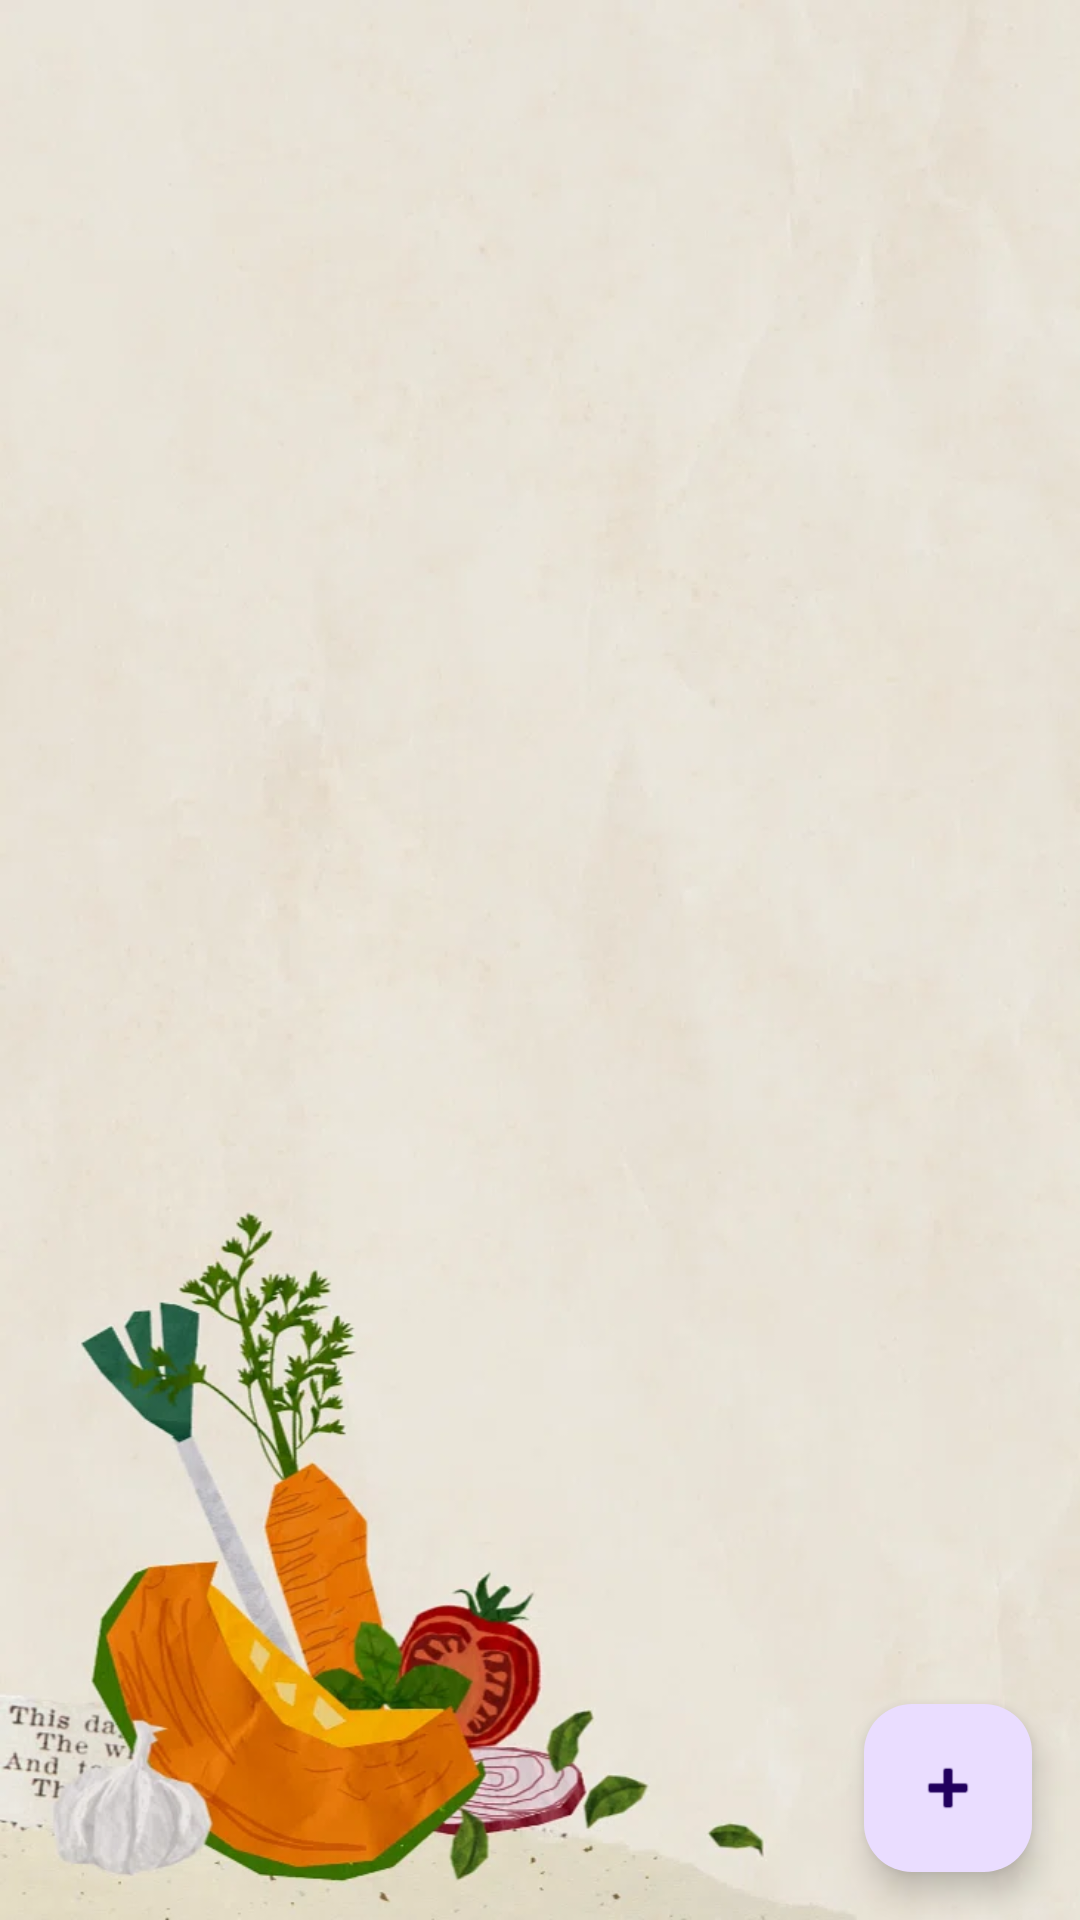

Produce the Android XML layout that renders to this screen, including the resource entries it uses.
<!-- AndroidManifest.xml: application theme Theme.ToShape -->
<!-- res/layout/activity_main.xml -->
<androidx.constraintlayout.widget.ConstraintLayout
        xmlns:android="http://schemas.android.com/apk/res/android"
        xmlns:app="http://schemas.android.com/apk/res-auto"
        xmlns:tools="http://schemas.android.com/tools"
        android:layout_width="match_parent"
        android:layout_height="match_parent"
        android:id="@+id/main"
        android:paddingTop="40dp"
        android:background="@drawable/shapebg2"
        tools:context=".MainActivity">
        <androidx.recyclerview.widget.RecyclerView
            android:id="@+id/rv_bmis"
            android:layout_width="0dp"
            android:layout_height="0dp"
            android:layout_margin="0dp"
            app:layout_constraintBottom_toBottomOf="parent"
            app:layout_constraintEnd_toEndOf="parent"
            app:layout_constraintStart_toStartOf="parent"
            app:layout_constraintTop_toTopOf="parent" />
        <com.google.android.material.floatingactionbutton.FloatingActionButton
            android:id="@+id/btn_add_BMI"
            android:layout_width="wrap_content"
            android:layout_height="wrap_content"
            android:layout_marginEnd="16dp"
            android:layout_marginBottom="16dp"
            android:src="@android:drawable/ic_input_add"
            app:layout_constraintBottom_toBottomOf="parent"
            app:layout_constraintEnd_toEndOf="parent" />
    </androidx.constraintlayout.widget.ConstraintLayout>
<!-- resources referenced by this layout -->
<resources>
  <!-- drawable shapebg2: webp bitmap (drawable, 50576 bytes) -->
  <style name="Theme.ToShape" parent="Base.Theme.ToShape" />
  <style name="Base.Theme.ToShape" parent="Theme.Material3.DayNight.NoActionBar">
          
          
      </style>
</resources>
